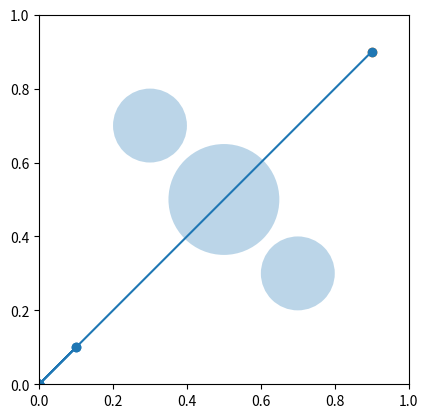

The matplotlib source for this figure:
import numpy as np
import matplotlib.pyplot as plt

np.random.seed(0)

start = np.array([0.1, 0.1])
goal = np.array([0.9, 0.9])
obstacles = [
    (np.array([0.5, 0.5]), 0.15),
    (np.array([0.3, 0.7]), 0.1),
    (np.array([0.7, 0.3]), 0.1)
]

n_waypoints = 5
dim = n_waypoints * 2
wolves = 30
iters = 200
xmin, xmax = 0, 1

def collision(p1, p2, c, r):
    d = p2 - p1
    f = p1 - c
    a = np.dot(d, d)
    b = 2 * np.dot(f, d)
    e = np.dot(f, f) - r*r
    disc = b*b - 4*a*e
    if disc < 0: return False
    disc = np.sqrt(disc)
    t1 = (-b - disc) / (2*a)
    t2 = (-b + disc) / (2*a)
    return (0 <= t1 <= 1) or (0 <= t2 <= 1)

def fitness(x):
    w = x.reshape(-1, 2)
    p = np.vstack([start, w, goal])
    if np.any(p < xmin) or np.any(p > xmax): return 1e6
    pen = 0
    for i in range(len(p)-1):
        for c, r in obstacles:
            if collision(p[i], p[i+1], c, r):
                pen += 1e4
    return np.sum(np.linalg.norm(p[1:] - p[:-1], axis=1)) + pen

pos = np.random.uniform(xmin, xmax, (wolves, dim))
alpha = beta = delta = None
fa = fb = fd = 1e9

for t in range(iters):
    for i in range(wolves):
        f = fitness(pos[i])
        if f < fa:
            fa, fb, fd = f, fa, fb
            alpha, beta, delta = pos[i], alpha, beta
        elif f < fb:
            fb, fd = f, fb
            beta, delta = pos[i], beta
        elif f < fd:
            fd = f
            delta = pos[i]
    a = 2 - 2 * t / iters
    for i in range(wolves):
        r1, r2 = np.random.rand(), np.random.rand()
        A1 = 2 * a * r1 - a
        C1 = 2 * r2
        D1 = abs(C1 * alpha - pos[i])
        X1 = alpha - A1 * D1

        r1, r2 = np.random.rand(), np.random.rand()
        A2 = 2 * a * r1 - a
        C2 = 2 * r2
        D2 = abs(C2 * beta - pos[i])
        X2 = beta - A2 * D2

        r1, r2 = np.random.rand(), np.random.rand()
        A3 = 2 * a * r1 - a
        C3 = 2 * r2
        D3 = abs(C3 * delta - pos[i])
        X3 = delta - A3 * D3

        pos[i] = (X1 + X2 + X3) / 3
        pos[i] = np.clip(pos[i], xmin, xmax)

best = alpha.reshape(-1, 2)
path = np.vstack([start, best, goal])

fig, ax = plt.subplots()
ax.plot(path[:,0], path[:,1], marker="o")
ax.scatter(start[0], start[1])
ax.scatter(goal[0], goal[1])
for c, r in obstacles:
    circ = plt.Circle(c, r, alpha=0.3)
    ax.add_patch(circ)
ax.set_xlim(0,1)
ax.set_ylim(0,1)
ax.set_aspect("equal")
plt.show()
